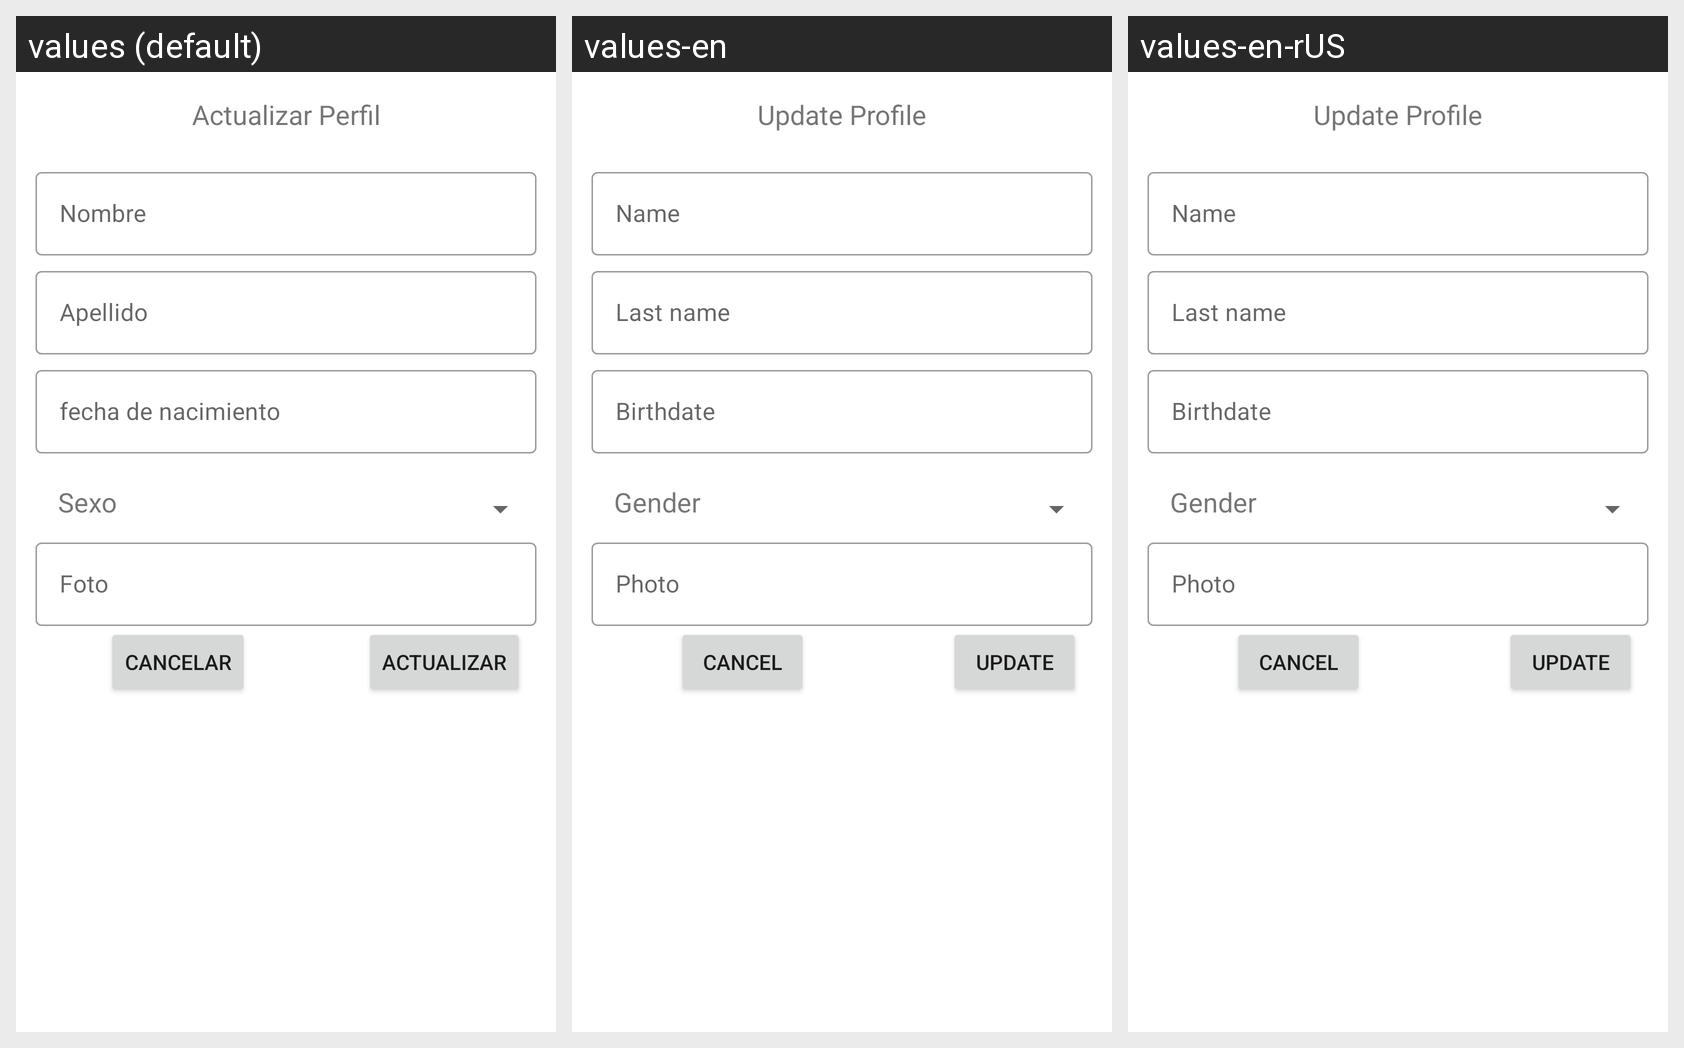

The same Android screen rendered under several of its app's locales, left to right. List the strings drawn on it with the default value and each locale's translation.
Android screen res/layout/activity_actualizar_persona_tea.xml rendered under 3 locales, left to right: values (default), values-en, values-en-rUS. Device: Nexus 5 (rendered at 1080×1920; each locale shown at half size, 540×960, under a caption strip naming it); theme AppTheme.
Strings drawn on this screen, with the default value and each locale's value (text and hints the layout hard-codes, and strings that could not be matched under every locale, appear in the picture but are not listed):

nombreTea
  values: Nombre
  values-en: Name
  values-en-rUS: Name

apellidoTea
  values: Apellido
  values-en: Last name
  values-en-rUS: Last name

fechaTea
  values: fecha de nacimiento
  values-en: Birthdate
  values-en-rUS: Birthdate

SexoTea
  values: Sexo
  values-en: Gender
  values-en-rUS: Gender

foto
  values: Foto
  values-en: Photo
  values-en-rUS: Photo

actualizarPersona
  values: Actualizar
  values-en: Update
  values-en-rUS: Update

cancelar
  values: Cancelar
  values-en: Cancel
  values-en-rUS: Cancel
